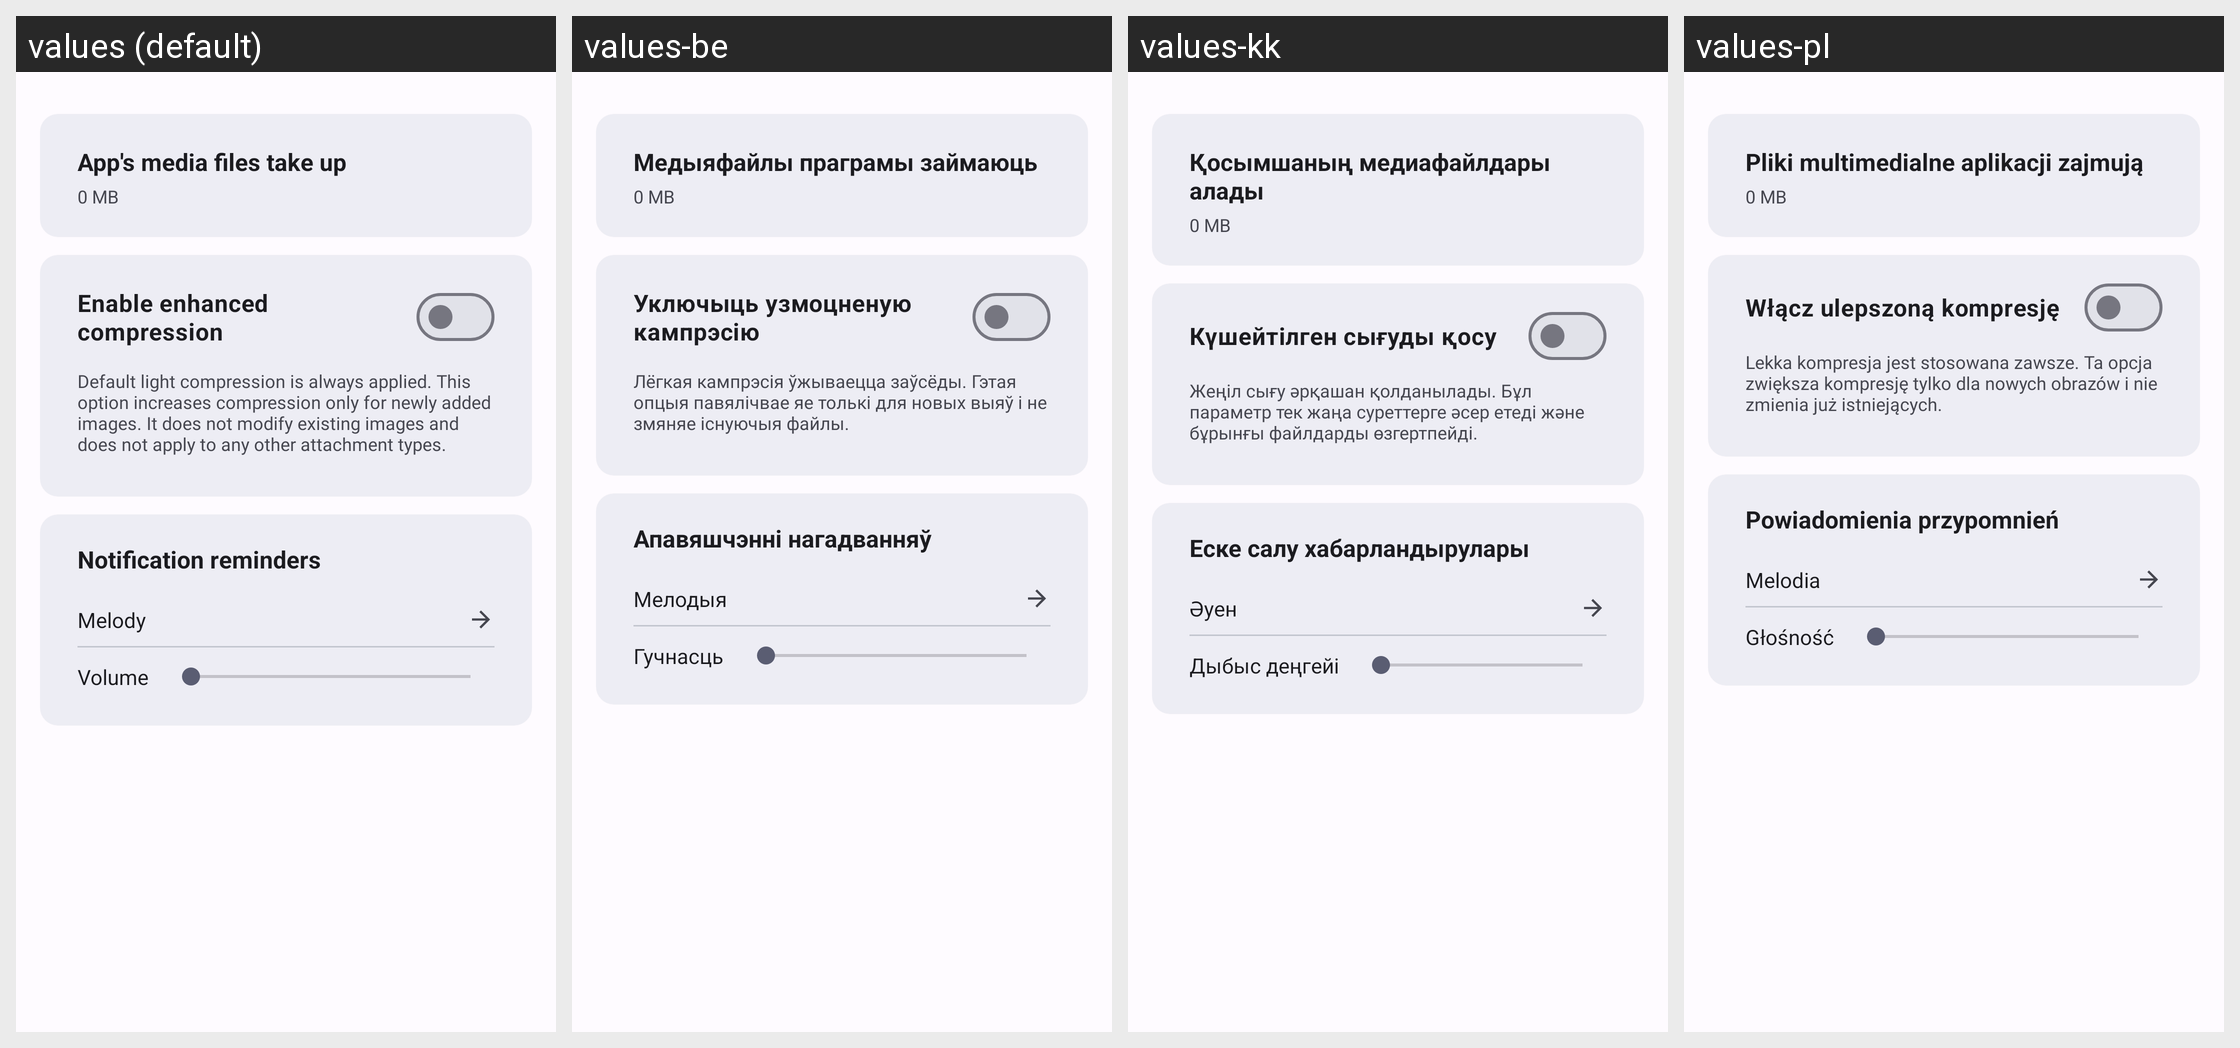

Locale-by-locale string values for the Android screen shown in this grid:
Android screen res/layout/fragment_media_settings.xml rendered under 4 locales, left to right: values (default), values-be, values-kk, values-pl. Device: Nexus 5 (rendered at 1080×1920; each locale shown at half size, 540×960, under a caption strip naming it); theme DefaultTheme.
Other locales in the repository, not shown: values-be-rBY, values-de, values-de-rDE, values-en, values-en-rGB, values-es, values-fr, values-it, values-kk-rKZ, values-pl-rPL, values-ru, values-ru-rRU, values-uk, values-uk-rUA.
Strings drawn on this screen, with the default value and each locale's value (text and hints the layout hard-codes, and strings that could not be matched under every locale, appear in the picture but are not listed):

media_usage_title
  values: App's media files take up
  values-be: Медыяфайлы праграмы займаюць
  values-kk: Қосымшаның медиафайлдары алады
  values-pl: Pliki multimedialne aplikacji zajmują

img_opt_title
  values: Enable enhanced compression
  values-be: Уключыць узмоцненую кампрэсію
  values-kk: Күшейтілген сығуды қосу
  values-pl: Włącz ulepszoną kompresję

img_opt_summary
  values: Default light compression is always applied. This option increases compression only for newly added images. It does not modify existing images and does not apply to any other attachment types.
  values-be: Лёгкая кампрэсія ўжываецца заўсёды. Гэтая опцыя павялічвае яе толькі для новых выяў і не змяняе існуючыя файлы.
  values-kk: Жеңіл сығу әрқашан қолданылады. Бұл параметр тек жаңа суреттерге әсер етеді және бұрынғы файлдарды өзгертпейді.
  values-pl: Lekka kompresja jest stosowana zawsze. Ta opcja zwiększa kompresję tylko dla nowych obrazów i nie zmienia już istniejących.

settings_notifications_section_title
  values: Notification reminders
  values-be: Апавяшчэнні нагадванняў
  values-kk: Еске салу хабарландырулары
  values-pl: Powiadomienia przypomnień

settings_notification_sound
  values: Melody
  values-be: Мелодыя
  values-kk: Әуен
  values-pl: Melodia

settings_notification_volume
  values: Volume
  values-be: Гучнасць
  values-kk: Дыбыс деңгейі
  values-pl: Głośność
